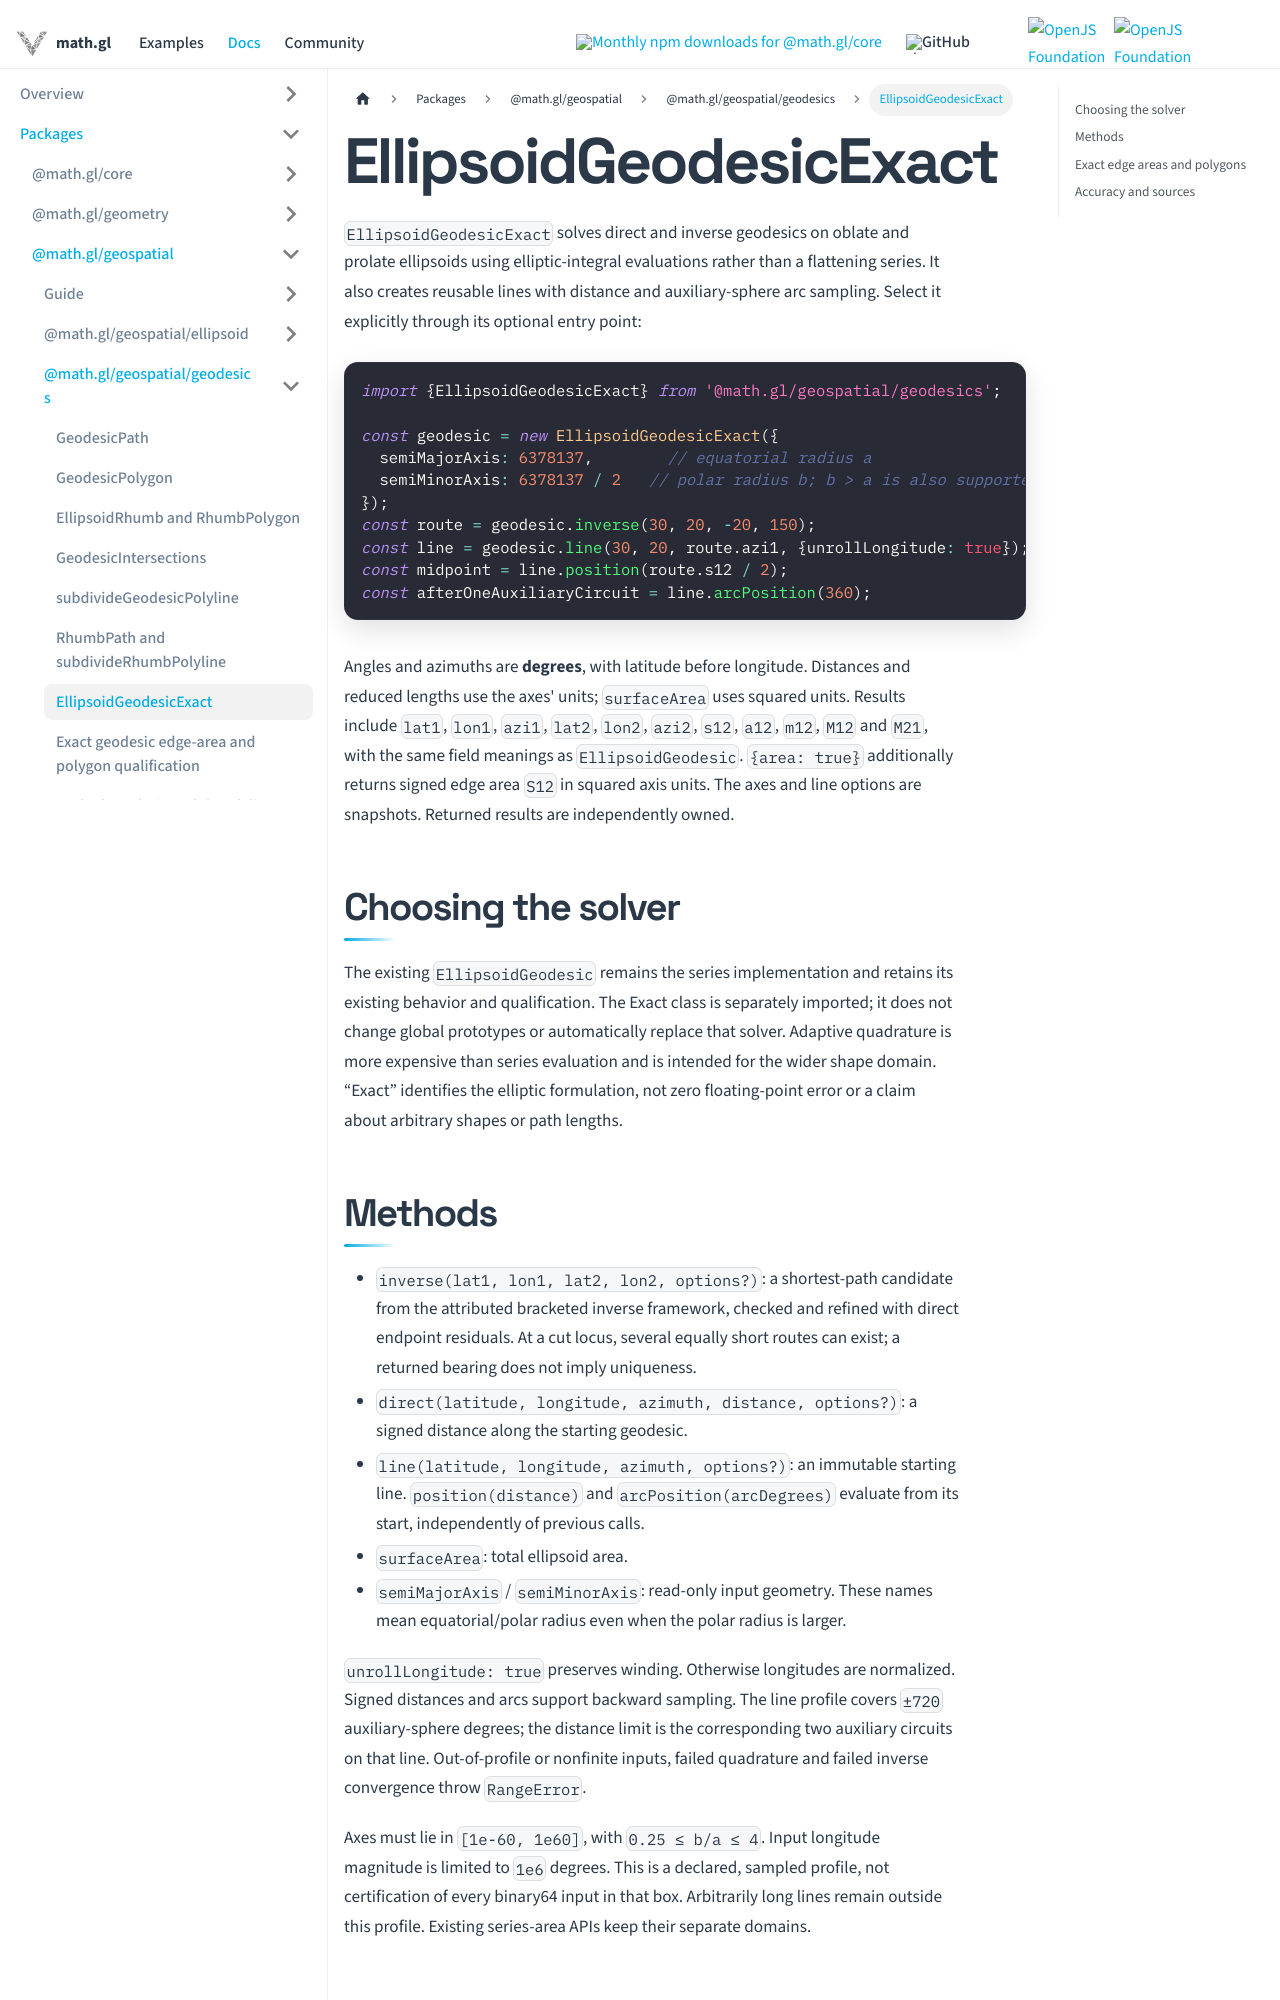

repository: visgl/math.gl · page: docs/modules/geospatial/api-reference/ellipsoid-geodesic-exact.html · generator: docusaurus

# EllipsoidGeodesicExact

`EllipsoidGeodesicExact` solves direct and inverse geodesics on oblate and prolate
ellipsoids using elliptic-integral evaluations rather than a flattening series.
It also creates reusable lines with distance and auxiliary-sphere arc sampling.
Select it explicitly through its optional entry point:

```ts
import {EllipsoidGeodesicExact} from '@math.gl/geospatial/geodesics';

const geodesic = new EllipsoidGeodesicExact({
  semiMajorAxis: 6378137,        // equatorial radius a
  semiMinorAxis: 6378137 / 2   // polar radius b; b > a is also supported
});
const route = geodesic.inverse(30, 20, -20, 150);
const line = geodesic.line(30, 20, route.azi1, {unrollLongitude: true});
const midpoint = line.position(route.s12 / 2);
const afterOneAuxiliaryCircuit = line.arcPosition(360);
```

Angles and azimuths are **degrees**, with latitude before longitude. Distances and
reduced lengths use the axes' units; `surfaceArea` uses squared units. Results
include `lat1`, `lon1`, `azi1`, `lat2`, `lon2`, `azi2`, `s12`, `a12`, `m12`,
`M12` and `M21`, with the same field meanings as `EllipsoidGeodesic`.
`{area: true}` additionally returns signed edge area `S12` in squared axis units.
The axes and line options are snapshots. Returned results are independently owned.

## Choosing the solver

The existing `EllipsoidGeodesic` remains the series implementation and retains its
existing behavior and qualification. The Exact class is separately imported; it
does not change global prototypes or automatically replace that solver. Adaptive
quadrature is more expensive than series evaluation and is intended for the wider
shape domain. “Exact” identifies the elliptic formulation, not zero floating-point
error or a claim about arbitrary shapes or path lengths.
